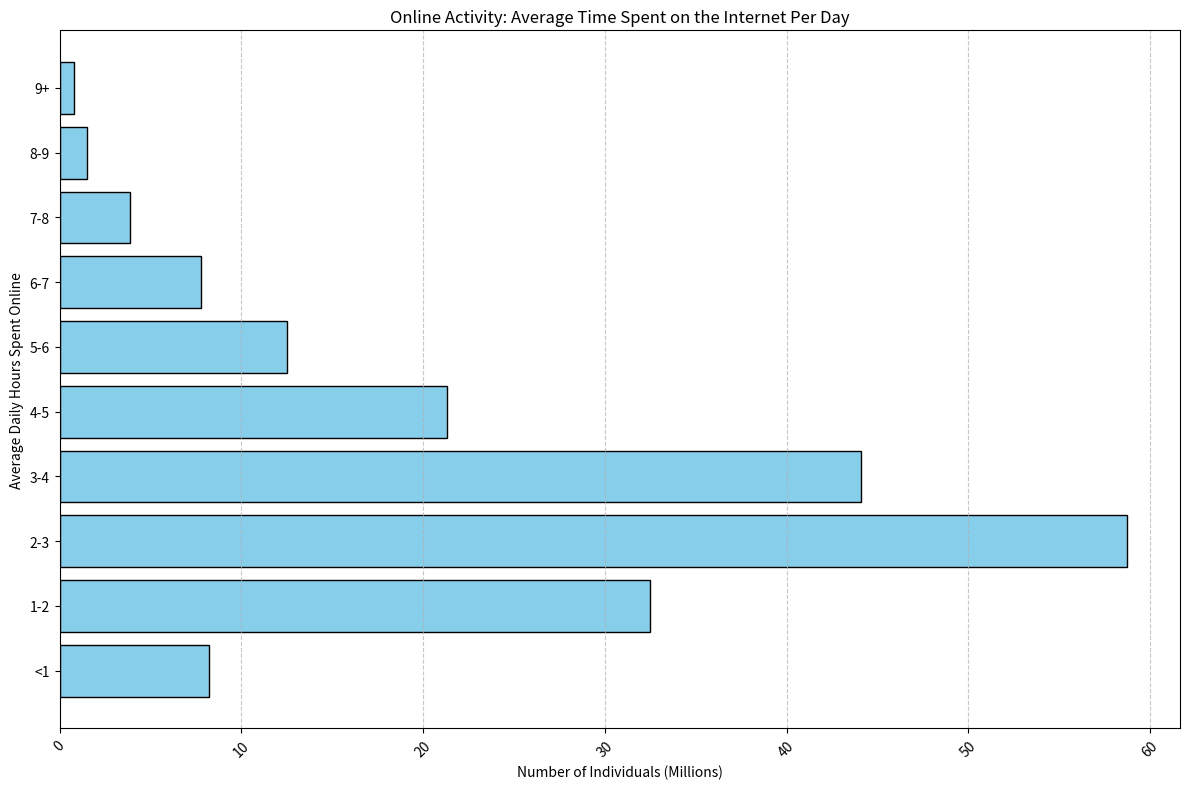

Recreate this plot in Python. (Note: this script raises an exception after producing the figure.)
import matplotlib.pyplot as plt
import os

# Given data processed into three variables
data_labels = ['<1', '1-2', '2-3', '3-4', '4-5', '5-6', '6-7', '7-8', '8-9', '9+']
data = [8.2, 32.5, 58.7, 44.1, 21.3, 12.5, 7.8, 3.9, 1.5, 0.8]
line_labels = ['Average Daily Hours Spent Online', 'Number of Individuals (Millions)']

# Create a figure object with a larger figsize
plt.figure(figsize=(12, 8))

# Add a subplot for a horizontal histogram
ax = plt.subplot(111)

# Creating the horizontal histogram
ax.barh(data_labels, data, color='skyblue', edgecolor='black')

# Setting the title of the histogram
plt.title('Online Activity: Average Time Spent on the Internet Per Day')

# Labelling the x and y axes
plt.xlabel(line_labels[1])
plt.ylabel(line_labels[0])

# Adding grid for better readability
plt.grid(axis='x', linestyle='--', alpha=0.7)

# If the text length in the data_labels is too long, rotate
plt.xticks(rotation=45)

# Adjust layout to prevent content from being cut off
plt.tight_layout()

# Save the figure
save_path = '/cpfs01/user/liuqi/workspace/plotchart/data-300/histogram/png/101.png'
os.makedirs(os.path.dirname(save_path), exist_ok=True)
plt.savefig(save_path)

# Clear the current image state after saving the figure
plt.clf()
